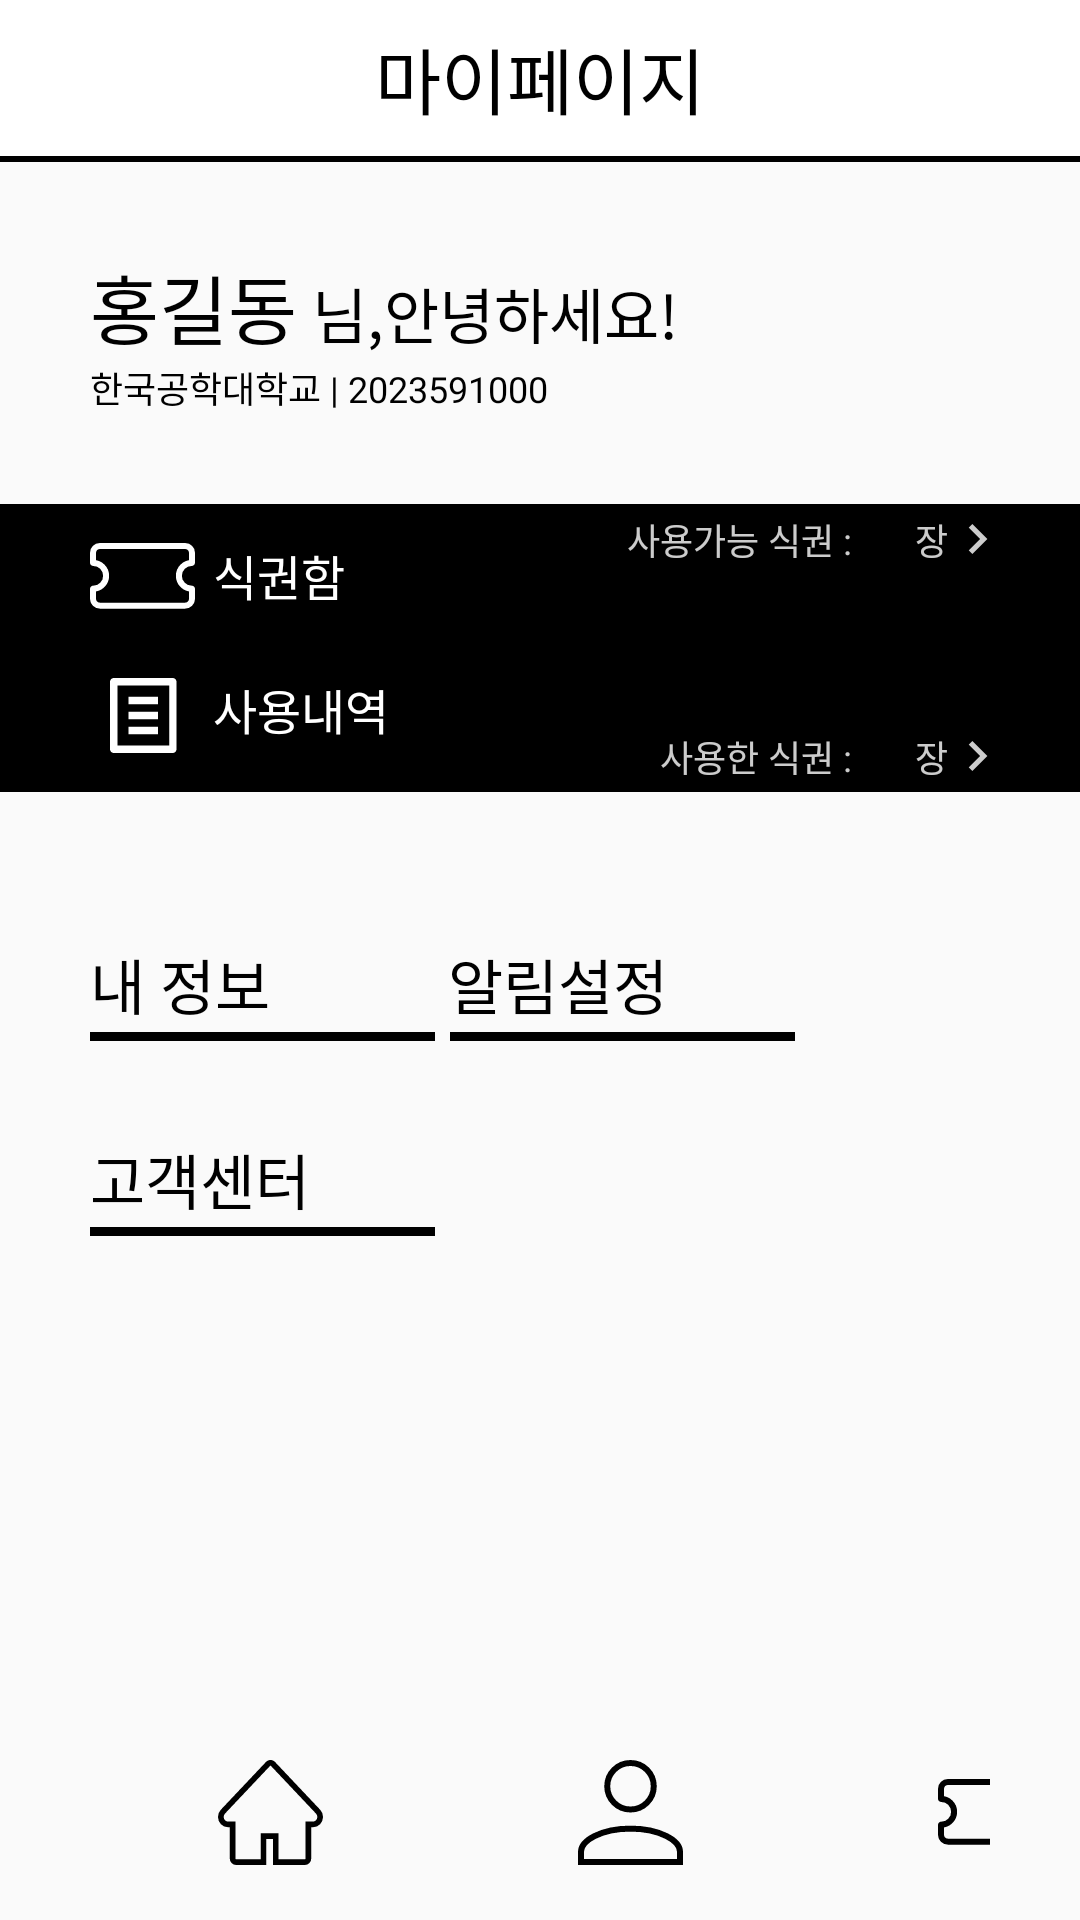

Android layout source for this screen:
<!-- AndroidManifest.xml: application theme Theme.Chunsik_project -->
<!-- res/layout/fragment_mypage.xml -->
<?xml version="1.0" encoding="utf-8"?>
<FrameLayout xmlns:android="http://schemas.android.com/apk/res/android"
    xmlns:tools="http://schemas.android.com/tools"
    android:layout_width="match_parent"
    android:layout_height="match_parent"
    tools:context=".HomeFragment">
    <View
        android:layout_width="wrap_content"
        android:layout_height="54dp"
        android:background="@color/blk"/>
    <androidx.appcompat.widget.Toolbar
        android:id="@+id/settingToolbar"
        android:layout_width="match_parent"
        android:layout_height="52dp"
        android:background="@color/wht"
        android:minHeight="?attr/actionBarSize"
        android:elevation="0dp">
        <TextView
            android:layout_width="wrap_content"
            android:layout_height="wrap_content"
            android:text="마이페이지"
            android:fontFamily="@font/kimjungchulgothicbold"
            android:layout_gravity="center_horizontal"
            android:textColor="@color/blk"
            android:textSize="24sp"/>

    </androidx.appcompat.widget.Toolbar>

    <LinearLayout
        android:layout_width="wrap_content"
        android:layout_height="wrap_content"
        android:layout_marginTop="84dp"
        android:orientation="vertical">

        <LinearLayout
            android:layout_width="wrap_content"
            android:layout_height="wrap_content"
            android:layout_marginEnd="30dp"
            android:layout_marginStart="30dp"
            android:orientation="horizontal">

            <TextView
                android:id="@+id/user_name"
                android:layout_width="wrap_content"
                android:layout_height="wrap_content"
                android:fontFamily="@font/kimjungchulgothicbold"
                android:text="홍길동"
                android:textColor="@color/blk"
                android:textSize="25sp" />

            <TextView
                android:layout_width="wrap_content"
                android:layout_height="wrap_content"
                android:layout_marginLeft="5dp"
                android:fontFamily="@font/kimjungchulgothicregular"
                android:text="님,안녕하세요!"
                android:textColor="@color/blk"
                android:textSize="20sp" />
        </LinearLayout>

        <TextView
            android:layout_width="wrap_content"
            android:layout_height="wrap_content"
            android:layout_marginStart="30dp"
            android:layout_marginEnd="30dp"
            android:fontFamily="@font/kimjungchulgothicregular"
            android:text="@string/idfication"
            android:textColor="@color/blk"
            android:textSize="12sp" />

        <FrameLayout
            android:layout_width="wrap_content"
            android:layout_height="wrap_content"
            android:layout_marginTop="30dp">

            <View
                android:layout_width="wrap_content"
                android:layout_height="96dp"
                android:background="@color/blk"/>
            <View
                android:layout_width="35dp"
                android:layout_height="22dp"
                android:layout_marginTop="13dp"
                android:layout_marginLeft="30dp"
                android:background="@drawable/ic_ticket_w"
            />
            <TextView
                android:layout_width="wrap_content"
                android:layout_height="wrap_content"
                android:layout_marginTop="12dp"
                android:layout_marginLeft="71dp"
                android:text="식권함"
                android:textColor="@color/wht"
                android:textSize="16sp"/>

            <View
                android:layout_width="22.5dp"
                android:layout_height="25dp"
                android:layout_marginBottom="13dp"
                android:layout_gravity="bottom"
                android:layout_marginLeft="36.5dp"
                android:background="@drawable/ic_list"
                />
            <TextView
                android:layout_width="wrap_content"
                android:layout_height="wrap_content"
                android:layout_marginBottom="16dp"
                android:layout_gravity="bottom"
                android:layout_marginLeft="71dp"
                android:text="사용내역"
                android:textColor="@color/wht"
                android:textSize="16sp"/>

            <androidx.appcompat.widget.AppCompatButton
                android:id="@+id/ableTicketBtn"
                android:layout_marginEnd="30dp"
                android:layout_gravity="top|end"
                android:layout_marginTop="3dp"
                android:layout_width="wrap_content"
                android:layout_height="wrap_content"
                android:text="사용가능 식권 :       장  "
                android:background="@color/invi"
                android:textColor="@color/inWht"
                android:textSize="12sp"
                android:fontFamily="@font/kimjungchulgothicregular"
                android:drawableEnd="@drawable/ic_arrow"
            />
            <androidx.appcompat.widget.AppCompatButton
                android:id="@+id/usedTicketBtn"
                android:layout_marginEnd="30dp"
                android:layout_marginBottom="3dp"
                android:layout_gravity="bottom|end"
                android:layout_width="wrap_content"
                android:layout_height="wrap_content"
                android:text="사용한 식권 :       장  "
                android:textColor="@color/inWht"
                android:textSize="12sp"
                android:background="@color/invi"
                android:fontFamily="@font/kimjungchulgothicregular"
                android:drawableEnd="@drawable/ic_arrow"
                />
        </FrameLayout>

        <FrameLayout
            android:layout_width="match_parent"
            android:layout_height="wrap_content"
            android:layout_marginEnd="30dp"
            android:layout_marginStart="30dp"
            android:layout_marginTop="40dp">

            <Button
                android:id="@+id/userInfoBtn"
                android:layout_width="wrap_content"
                android:layout_height="wrap_content"
                android:background="@color/invi"
                android:text="내 정보"
                android:textAlignment="textStart"
                android:fontFamily="@font/kimjungchulgothicregular"
                android:textSize="20sp"
                android:textColor="@color/blk" />
            <View
                android:layout_width="115dp"
                android:layout_height="3dp"
                android:layout_marginTop="40dp"
                android:background="#000000">
            </View>
            <Button
                android:id="@+id/notiSetting"
                android:layout_width="wrap_content"
                android:layout_height="wrap_content"
                android:layout_gravity="end"
                android:layout_marginEnd="100dp"
                android:background="@color/invi"
                android:text="알림설정"
                android:fontFamily="@font/kimjungchulgothicregular"
                android:textSize="20sp"
                android:textColor="@color/blk" />
            <View
                android:layout_width="115dp"
                android:layout_height="3dp"
                android:layout_gravity="end"
                android:layout_marginEnd="65dp"
                android:layout_marginTop="40dp"
                android:background="#000000">
            </View>
            <Button
                android:id="@+id/csBtn"
                android:layout_width="wrap_content"
                android:layout_height="wrap_content"
                android:background="@color/invi"
                android:text="고객센터"
                android:layout_marginTop="65dp"
                android:textAlignment="textStart"
                android:fontFamily="@font/kimjungchulgothicregular"
                android:textSize="20sp"
                android:textColor="@color/blk" />
            <View
                android:layout_width="115dp"
                android:layout_height="3dp"
                android:layout_marginTop="105dp"
                android:background="#000000">
            </View>

        </FrameLayout>

    </LinearLayout>
    <LinearLayout
        android:layout_width="match_parent"
        android:layout_height="wrap_content"
        android:layout_gravity="bottom|center"
        android:layout_marginStart="30dp"
        android:layout_marginEnd="30dp"
        android:orientation="horizontal">

        <ImageButton
            android:id="@+id/homeBtn"
            android:layout_width="120dp"
            android:layout_height="72dp"
            android:src="@drawable/ic_home"
            android:background="@color/invi"
            android:contentDescription="홈 버튼"/>
        <ImageButton
            android:id="@+id/mypageBtn"
            android:layout_width="120dp"
            android:layout_height="72dp"
            android:layout_gravity="center_horizontal"
            android:src="@drawable/ic_mypage"
            android:background="@color/invi"
            android:contentDescription="마이페이지 버튼"/>

        <ImageButton
            android:id="@+id/ticketBtn"
            android:layout_width="120dp"
            android:layout_height="72dp"
            android:gravity="end"
            android:background="@color/invi"
            android:src="@drawable/ic_ticket"
            android:contentDescription="식권 구매 버튼"/>
    </LinearLayout>

</FrameLayout>
<!-- resources referenced by this layout -->
<resources>
  <color name="blk">#000000</color>
  <color name="inWht">#CCFFFFFF</color>
  <color name="invi">#00000000</color>
  <color name="wht">#FFFFFF</color>
  <!-- drawable ic_arrow (drawable) -->
  <vector xmlns:android="http://schemas.android.com/apk/res/android"
      android:width="8dp"
      android:height="10dp"
      android:viewportWidth="8"
      android:viewportHeight="10">
    <path
        android:pathData="M2.087,0L0.912,1.175L4.729,5L0.912,8.825L2.087,10L7.087,5L2.087,0Z"
        android:fillColor="@color/inWht"/>
  </vector>
  <!-- drawable ic_home (drawable) -->
  <vector android:height="35dp" android:viewportHeight="37"
      android:viewportWidth="37" android:width="35dp" xmlns:android="http://schemas.android.com/apk/res/android">
      <path android:fillColor="#00000000"
          android:pathData="M35.276,18.213L19.373,1.383C19.259,1.262 19.123,1.165 18.973,1.1C18.823,1.034 18.663,1 18.501,1C18.339,1 18.178,1.034 18.028,1.1C17.879,1.165 17.743,1.262 17.628,1.383L1.726,18.213C1.263,18.704 1,19.37 1,20.066C1,21.509 2.108,22.682 3.471,22.682H5.146V34.692C5.146,35.415 5.699,36 6.382,36H16.03V26.841H20.354V36H30.62C31.303,36 31.855,35.415 31.855,34.692V22.682H33.531C34.187,22.682 34.816,22.409 35.279,21.914C36.241,20.892 36.241,19.236 35.276,18.213Z"
          android:strokeColor="#000000" android:strokeWidth="2"/>
  </vector>
  <!-- drawable ic_list (drawable) -->
  <vector xmlns:android="http://schemas.android.com/apk/res/android"
      android:width="23dp"
      android:height="25dp"
      android:viewportWidth="23"
      android:viewportHeight="25">
    <path
        android:pathData="M21.25,25H1.25C0.918,25 0.601,24.868 0.366,24.634C0.132,24.399 0,24.081 0,23.75V1.25C0,0.918 0.132,0.601 0.366,0.366C0.601,0.132 0.918,0 1.25,0H21.25C21.581,0 21.899,0.132 22.134,0.366C22.368,0.601 22.5,0.918 22.5,1.25V23.75C22.5,24.081 22.368,24.399 22.134,24.634C21.899,24.868 21.581,25 21.25,25ZM20,22.5V2.5H2.5V22.5H20ZM6.25,6.25H16.25V8.75H6.25V6.25ZM6.25,11.25H16.25V13.75H6.25V11.25ZM6.25,16.25H16.25V18.75H6.25V16.25Z"
        android:fillColor="#ffffff"/>
  </vector>
  <!-- drawable ic_mypage (drawable) -->
  <vector xmlns:android="http://schemas.android.com/apk/res/android"
      android:width="35dp"
      android:height="35dp"
      android:viewportWidth="35"
      android:viewportHeight="35">
    <path
        android:pathData="M17.5,1C19.555,1 21.527,1.817 22.98,3.27C24.434,4.723 25.25,6.695 25.25,8.75C25.25,10.805 24.434,12.777 22.98,14.23C21.527,15.684 19.555,16.5 17.5,16.5C15.445,16.5 13.473,15.684 12.02,14.23C10.566,12.777 9.75,10.805 9.75,8.75C9.75,6.695 10.566,4.723 12.02,3.27C13.473,1.817 15.445,1 17.5,1ZM17.5,22.875C22.213,22.875 26.428,23.831 29.429,25.331C32.488,26.861 34,28.79 34,30.625V34H1V30.625C1,28.79 2.512,26.861 5.571,25.331C8.572,23.831 12.787,22.875 17.5,22.875Z"
        android:strokeWidth="2"
        android:fillColor="#00000000"
        android:strokeColor="#000000"/>
  </vector>
  <string name="idfication">한국공학대학교 | 2023591000</string>
  <style name="Theme.Chunsik_project" parent="android:Theme.Material.Light.NoActionBar">
          <item name="windowNoTitle">true</item>
          <item name="android:windowFullscreen">true</item>
      </style>
</resources>
